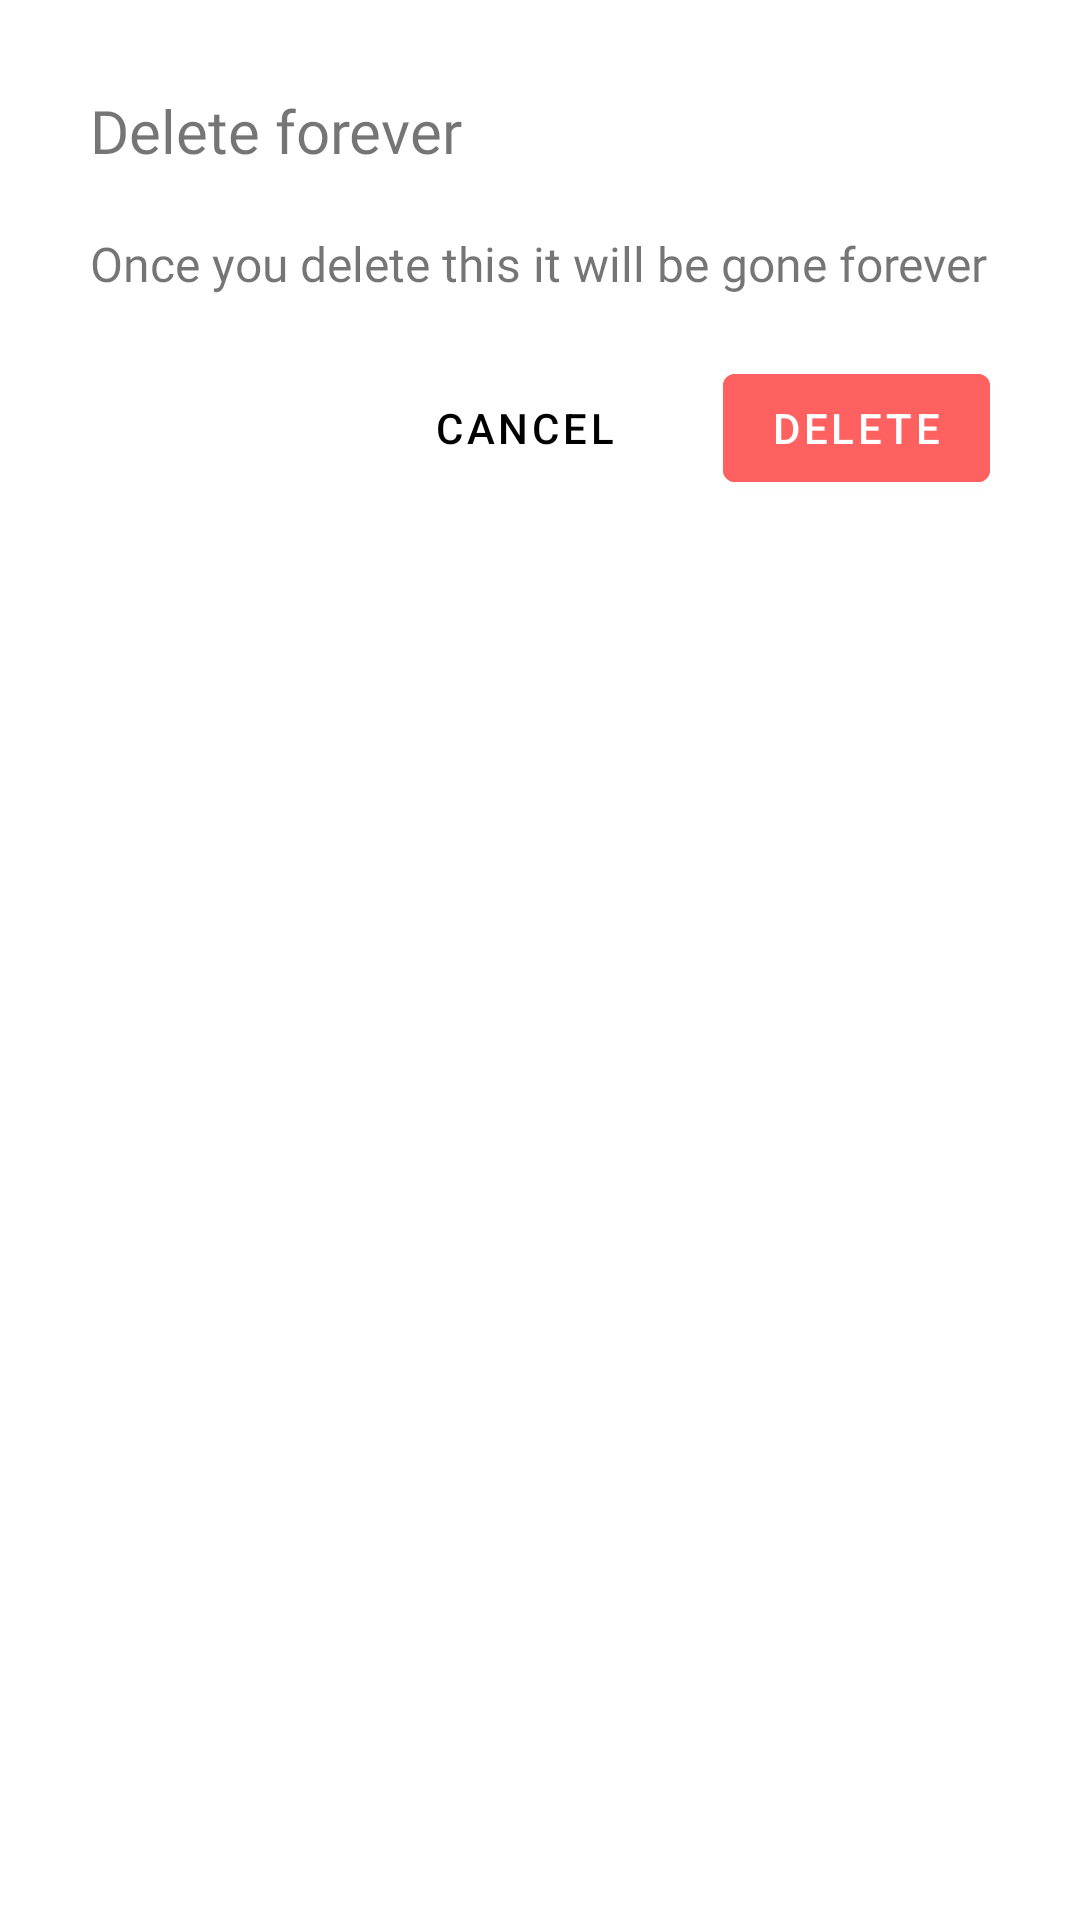

Produce the Android XML layout that renders to this screen, including the resource entries it uses.
<!-- AndroidManifest.xml: application theme Theme.Inkwell -->
<!-- res/layout/delete_confirmation_popup.xml -->
<?xml version="1.0" encoding="utf-8"?>
<RelativeLayout xmlns:android="http://schemas.android.com/apk/res/android"
    xmlns:app="http://schemas.android.com/apk/res-auto"
    xmlns:tools="http://schemas.android.com/tools"
    android:layout_width="match_parent"
    android:layout_height="wrap_content">

    <androidx.cardview.widget.CardView
        android:layout_width="match_parent"
        android:layout_height="wrap_content"
        app:cardCornerRadius="10dp"
        app:cardElevation="0dp">

        <androidx.constraintlayout.widget.ConstraintLayout
            android:layout_width="match_parent"
            android:layout_height="wrap_content">

            <TextView
                android:id="@+id/textView17"
                android:layout_width="wrap_content"
                android:layout_height="wrap_content"
                android:layout_marginStart="30dp"
                android:layout_marginTop="30dp"
                android:text="Delete forever"
                app:layout_constraintStart_toStartOf="parent"
                app:layout_constraintTop_toTopOf="parent"
                android:textSize="20sp"
                android:fontFamily="@font/inter_bold" />

            <TextView
                android:id="@+id/textView18"
                android:layout_width="wrap_content"
                android:layout_height="wrap_content"
                android:layout_marginTop="20dp"
                android:text="Once you delete this it will be gone forever"
                app:layout_constraintStart_toStartOf="@+id/textView17"
                app:layout_constraintTop_toBottomOf="@+id/textView17"
                android:textSize="16sp"
                android:fontFamily="@font/inter_regular" />

            <Button
                android:id="@+id/deleteButton"
                android:layout_width="wrap_content"
                android:layout_height="wrap_content"
                android:layout_marginTop="20dp"
                android:layout_marginEnd="30dp"
                android:layout_marginBottom="30dp"
                android:text="Delete"
                app:layout_constraintBottom_toBottomOf="parent"
                app:layout_constraintEnd_toEndOf="parent"
                app:layout_constraintTop_toBottomOf="@+id/textView18"
                android:backgroundTint="@color/primary_red" />

            <Button
                android:id="@+id/cancelButton"
                android:layout_width="wrap_content"
                android:layout_height="wrap_content"
                android:layout_marginEnd="20dp"
                android:text="Cancel"
                app:layout_constraintBottom_toBottomOf="@+id/deleteButton"
                app:layout_constraintEnd_toStartOf="@+id/deleteButton"
                app:layout_constraintTop_toTopOf="@+id/deleteButton"
                android:textColor="@color/black"
                android:background="#00000000" />
        </androidx.constraintlayout.widget.ConstraintLayout>
    </androidx.cardview.widget.CardView>
</RelativeLayout>
<!-- resources referenced by this layout -->
<resources>
  <color name="black">#FF000000</color>
  <color name="primary_red">#FF6060</color>
  <style name="Theme.Inkwell" parent="Theme.MaterialComponents.DayNight.NoActionBar">
          
          <item name="colorPrimary">@color/purple_500</item>
          <item name="colorPrimaryVariant">@color/lavender</item>
          <item name="colorOnPrimary">@color/white</item>
          
          <item name="colorSecondary">@color/teal_200</item>
          <item name="colorSecondaryVariant">@color/teal_700</item>
          <item name="colorOnSecondary">@color/black</item>
          
          <item name="android:statusBarColor">?attr/colorPrimaryVariant</item>
          
          <item name="toolbarColor">@color/toolbar_color_light</item>
      </style>
  <color name="purple_500">#FF6200EE</color>
  <color name="lavender">#8692f7</color>
  <color name="white">#FFFFFFFF</color>
  <color name="teal_200">#FF03DAC5</color>
  <color name="teal_700">#FF018786</color>
  <color name="toolbar_color_light">#FFFFFF</color>
</resources>
